Run: headless pygame with SDL's dummy video driver; simulated clock (each Clock.tick advances the game by its frame time, no real sleeping); random seed 0; keys injected as events and as key.get_pressed() state; no mouse input.
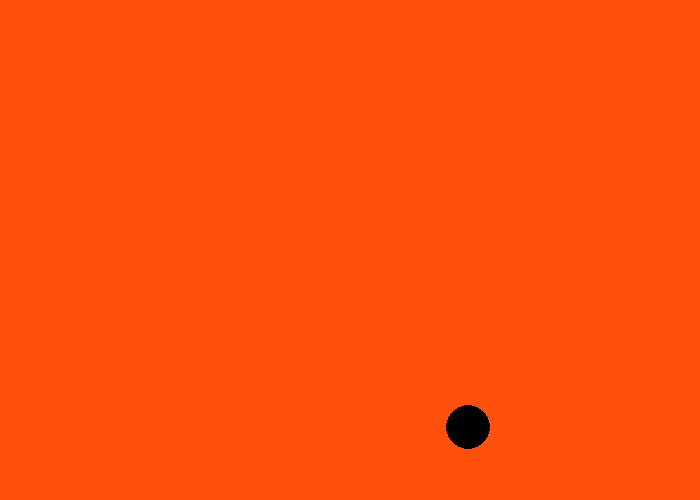
Frame 1 of 4 · flips 1–60 · no input
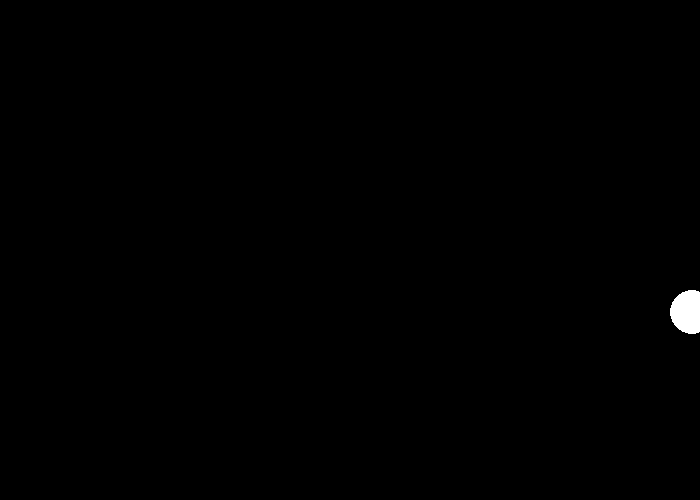
Frame 2 of 4 · flips 61–180 · tapped SPACE, RETURN · held RIGHT (→), D
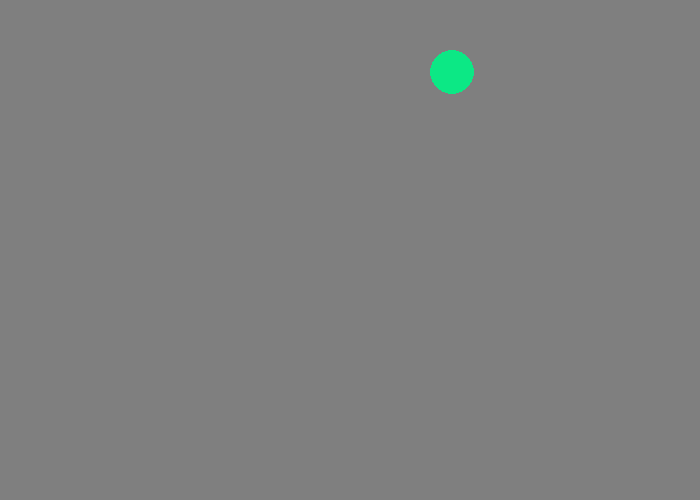
Frame 3 of 4 · flips 181–300 · held DOWN (↓), S
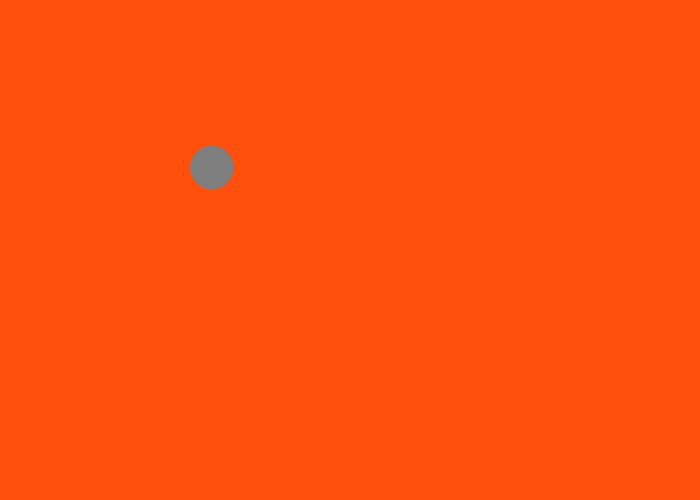
Frame 4 of 4 · flips 301–420 · held LEFT (←), A, UP (↑), W

The pygame program that drew these frames:

"""
 Pygame base template for opening a window

 Sample Python/Pygame Programs
 Simpson College Computer Science
 http://programarcadegames.com/
 http://simpson.edu/computer-science/

 Explanation video: http://youtu.be/vRB_983kUMc
"""

import pygame
import random

# Define some colors
BLACK = (0, 0, 0)
WHITE = (255, 255, 255)
GREEN = (0, 255, 0)
RED = (255, 0, 0)
BLUE = (0, 0, 255)
GREY = (127, 127, 127)
SEA_GREEN= (13, 255, 112)
SKY_BLUE= (12, 218, 255)
LEPRECHAUN= (73, 220, 75)
FOAM_GREEN= (12, 232, 133)
ORANGE= (255, 80, 13)
YELLOW= (255, 244, 25)
MAGENTA= (255, 25, 113)
PURPLE= (95, 25, 113)

pygame.init()

# Set the width and height of the screen [width, height]
#**size= (700, 500)
#**screen= pygame.display.set_mode(size)
SCREEN_WIDTH = 700
SCREEN_HEIGHT = 500

screen = pygame.display.set_mode((SCREEN_WIDTH, SCREEN_HEIGHT))

pygame.display.set_caption("Bouncing Ball Game")

# Loop until the user clicks the close button.
done = False

# Used to manage how fast the screen updates
clock = pygame.time.Clock()


# WRITE YOUR CODE HERE







# -------- Main Program Loop -----------
x=350
y=250
x_speed=random.randint(-10,10)
y_speed= random.randint(-10, 10)
size=random.randint(20,80)
colors= [BLACK, WHITE, GREEN, RED, BLUE, GREY, SEA_GREEN, SKY_BLUE, LEPRECHAUN, FOAM_GREEN, ORANGE, YELLOW, MAGENTA, PURPLE]
color= random.choice(colors)
while not done:
    # --- Main event loop
    for event in pygame.event.get():
        if event.type == pygame.QUIT:
            done = True



    # --- Game logic should go here
#**put in score, lives here
    # --- Screen-clearing code goes here

    # Here, we clear the screen to white. Don't put other drawing commands
    # above this, or they will be erased with this command.

    # If you want a background image, replace this clear with blit'ing the
    # background image.
    screen.fill(color)
    #**then redraw what is going on

    # --- Drawing code should go here
    color= random.choice(colors)
    pygame.draw.circle(screen, color, [x, y], size)
    x+=x_speed
    y+=y_speed
    if (y >=500): 
        y_speed = -2
    elif y<=0 :
        y_speed = 2
    if (x >=700):
        x_speed= -2
    elif x<=0:
        x_speed= 2
        
        
    #**anything that changes position of object would go here


    # --- Go ahead and update the screen with what we've drawn.
    pygame.display.flip()

    # --- Limit to 60 frames per second
    clock.tick(60)

# Close the window and quit.
pygame.quit()
exit() # Needed when using IDLE
